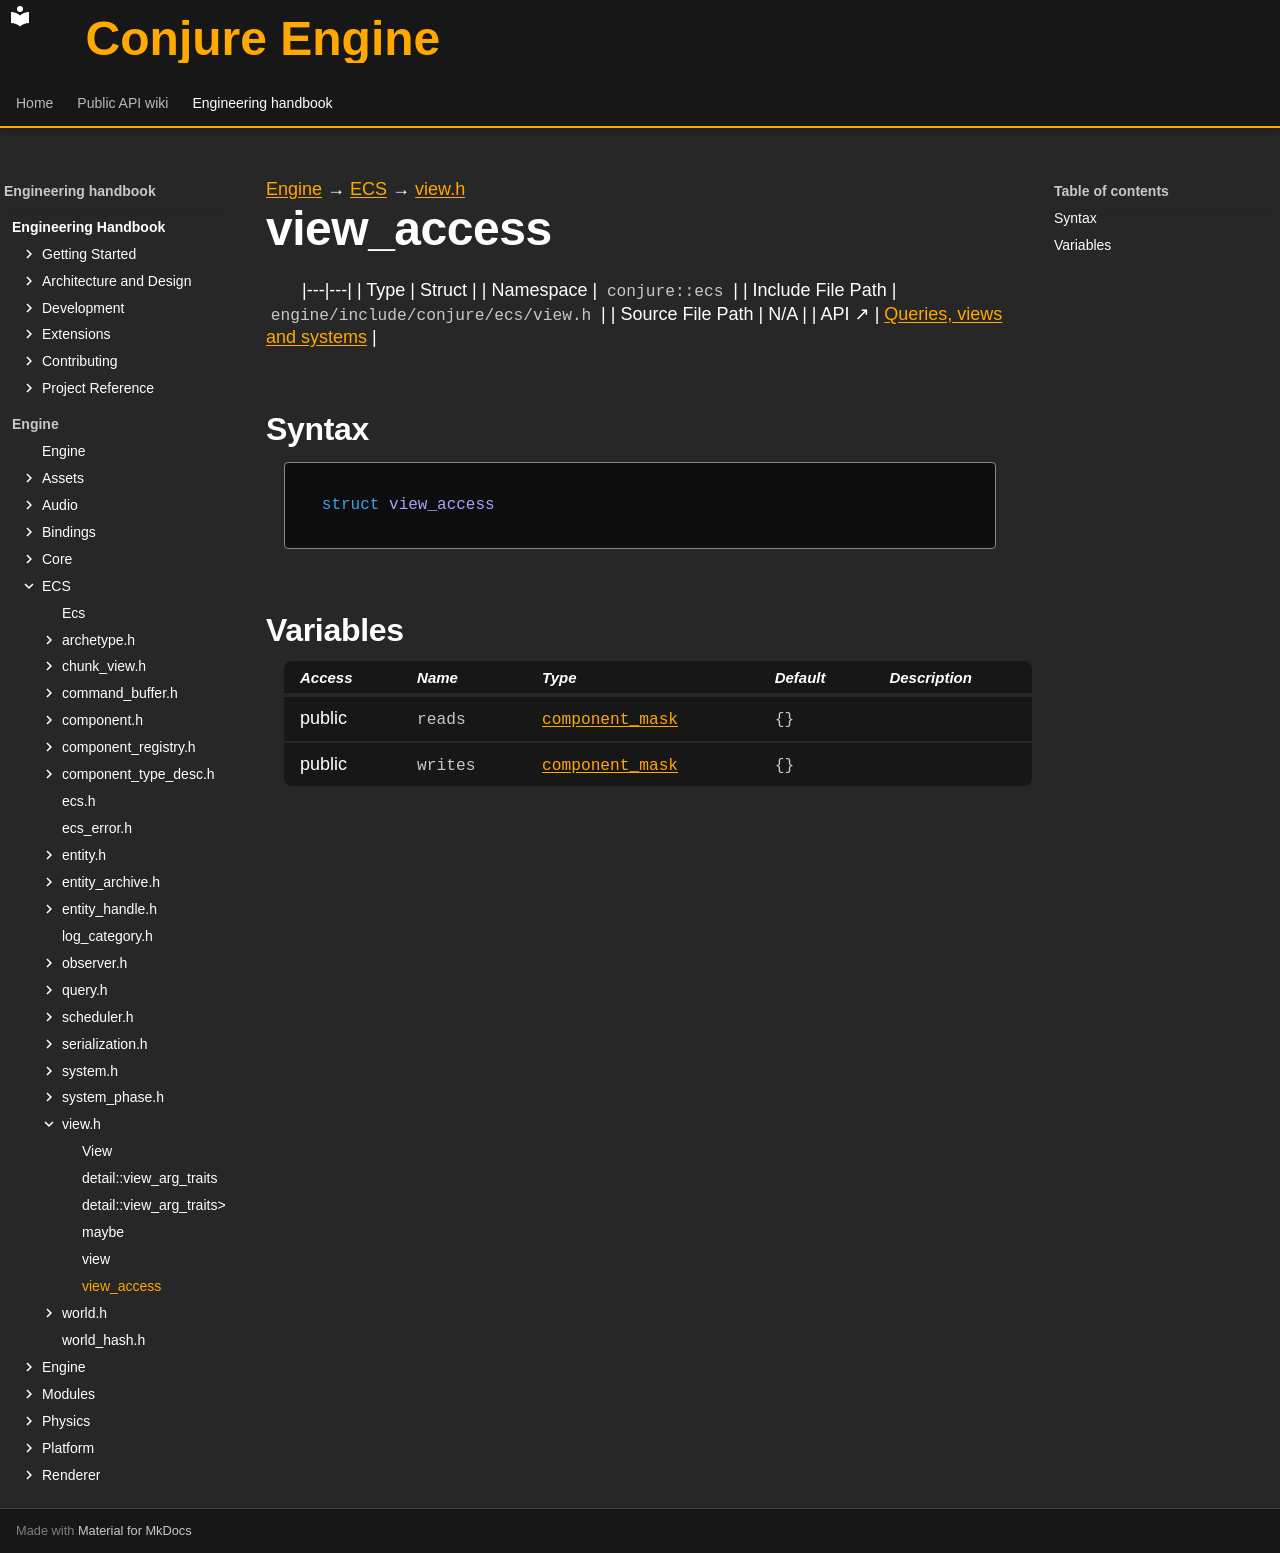

repository: Dozer90/Conjure-Engine · page: handbook/engine/ecs/view/view-access.html · generator: mkdocs

---
kind: struct
---

[Engine](../../../engine.md) → [ECS](../../ecs.md) → [view.h](../view.md)

# view_access
<!-- doc-template:type -->

|---|---|
| Type | Struct |
| Namespace | `conjure::ecs` |
| Include File Path | `engine/include/conjure/ecs/view.h` |
| Source File Path | N/A |
| API ↗ | [Queries, views and systems](../../../../api/ecs/queries-views-and-systems.md) |

## Syntax

```cpp
struct view_access
```







## Variables

<table class="variable-table">
<thead><tr><th>Access</th><th>Name</th><th>Type</th><th>Default</th><th>Description</th></tr></thead>
<tbody>
<tr><td>public</td><td><code class="signature">reads</code></td><td><code class="signature"><a href="../component/component-mask.html">component_mask</a></code></td><td><code class="signature">{}</code></td><td></td></tr>
<tr><td>public</td><td><code class="signature">writes</code></td><td><code class="signature"><a href="../component/component-mask.html">component_mask</a></code></td><td><code class="signature">{}</code></td><td></td></tr>
</tbody>
</table>

<!-- doc-content:notes:start -->

<!-- doc-content:notes:end -->

<!-- doc-legacy-anchors:start -->
<a id="constructors"></a>
<a id="destructors"></a>
<a id="functions"></a>
<!-- doc-legacy-anchors:end -->
